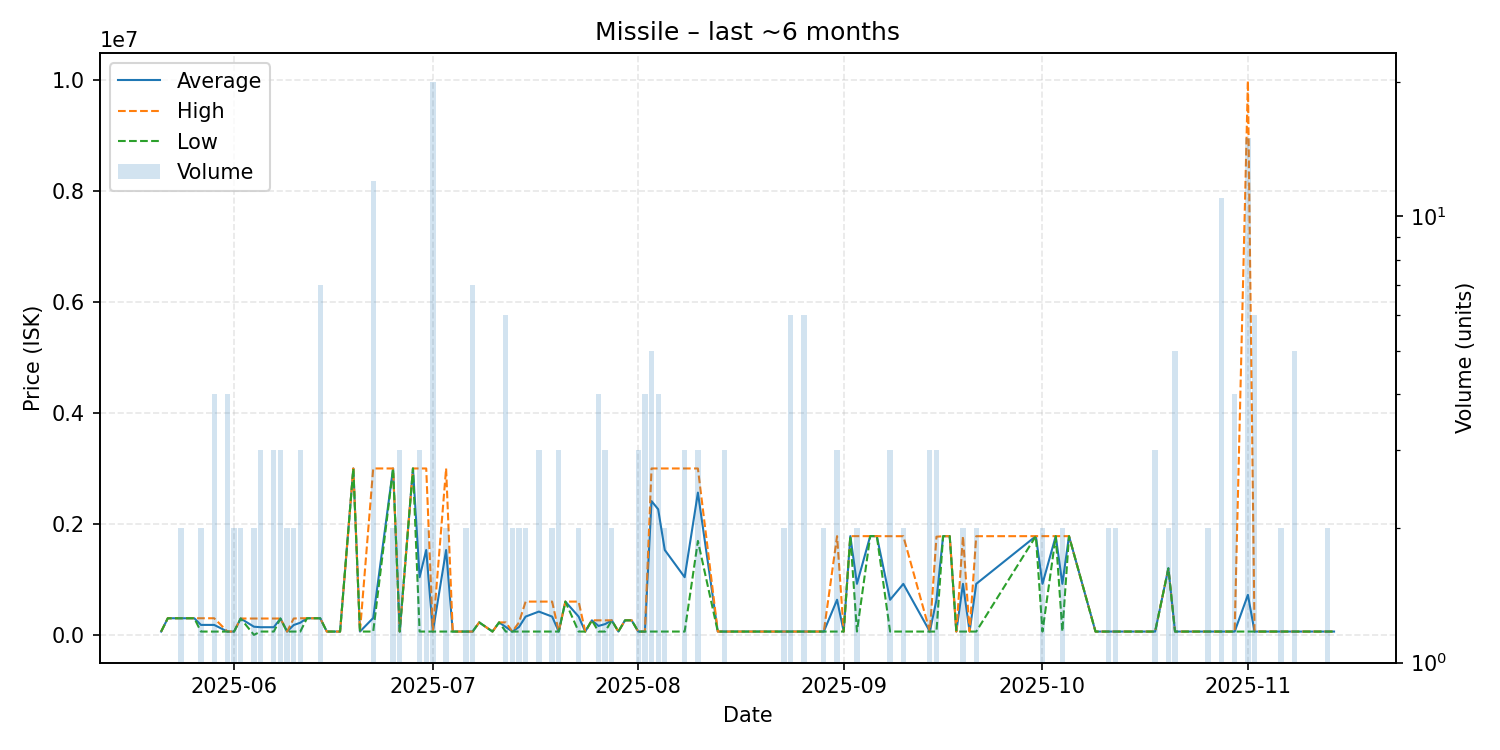

Values plotted in this chart, from the file beside it:
date, average, highest, lowest, order_count, volume
2025-05-21, 60000, 60000, 60000, 1, 1
2025-05-22, 299800, 299800, 299800, 1, 1
2025-05-23, 299800, 299800, 299800, 1, 1
2025-05-24, 299800, 299800, 299800, 2, 2
2025-05-25, 299800, 299800, 299800, 1, 1
2025-05-26, 299800, 299800, 299800, 1, 1
2025-05-27, 179900, 299800, 60000, 2, 2
2025-05-29, 179650, 299800, 59500, 4, 4
2025-05-31, 60000, 60000, 60000, 4, 4
2025-06-01, 60000, 60000, 60000, 2, 2
2025-06-02, 295000, 295000, 295000, 2, 2
2025-06-04, 147600, 295000, 200.0, 2, 2
2025-06-05, 138333, 295000, 60000, 3, 3
2025-06-07, 138333, 295000, 60000, 3, 3
2025-06-08, 295000, 295000, 295000, 1, 3
2025-06-09, 60000, 60000, 60000, 2, 2
2025-06-10, 177500, 295000, 60000, 2, 2
2025-06-11, 219867, 299800, 60000, 3, 3
2025-06-12, 299800, 299800, 299800, 1, 1
2025-06-13, 299800, 299800, 299800, 1, 1
2025-06-14, 299800, 299800, 299800, 1, 7
2025-06-15, 60000, 60000, 60000, 1, 1
2025-06-17, 60000, 60000, 60000, 1, 1
2025-06-19, 3000000, 3000000, 3000000, 1, 1
2025-06-20, 60000, 60000, 60000, 1, 1
2025-06-22, 305000, 3000000, 60000, 12, 12
2025-06-25, 3000000, 3000000, 3000000, 2, 2
2025-06-26, 60000, 60000, 60000, 3, 3
2025-06-28, 3000000, 3000000, 3000000, 1, 1
2025-06-29, 1040000, 3000000, 60000, 3, 3
2025-06-30, 1530000, 3000000, 60000, 2, 2
2025-07-01, 60000, 60000, 60000, 20, 20
2025-07-03, 1530000, 3000000, 60000, 2, 2
2025-07-04, 60000, 60000, 60000, 1, 1
2025-07-05, 60000, 60000, 60000, 1, 1
2025-07-06, 60000, 60000, 60000, 2, 2
2025-07-07, 60000, 60000, 60000, 7, 7
2025-07-08, 225000, 225000, 225000, 1, 1
2025-07-10, 60000, 60000, 60000, 1, 1
2025-07-11, 225000, 225000, 225000, 1, 1
2025-07-12, 142500, 225000, 60000, 6, 6
2025-07-13, 60000, 60000, 60000, 2, 2
2025-07-14, 142500, 225000, 60000, 2, 2
2025-07-15, 330000, 600000, 60000, 2, 2
2025-07-17, 420000, 600000, 60000, 3, 3
2025-07-19, 330000, 600000, 60000, 2, 2
2025-07-20, 60000, 60000, 60000, 3, 3
2025-07-21, 600000, 600000, 600000, 1, 1
2025-07-23, 330000, 600000, 60000, 2, 2
2025-07-24, 60000, 60000, 60000, 1, 1
2025-07-25, 262400, 262400, 262400, 1, 1
2025-07-26, 161200, 262400, 60000, 4, 4
2025-07-27, 194933, 262400, 60000, 2, 3
2025-07-28, 261250, 262500, 260000, 2, 2
2025-07-29, 60000, 60000, 60000, 1, 1
2025-07-30, 262500, 262500, 262500, 1, 1
2025-07-31, 262500, 262500, 262500, 1, 1
2025-08-01, 60000, 60000, 60000, 3, 3
2025-08-02, 60000, 60000, 60000, 4, 4
2025-08-03, 2412000, 3000000, 60000, 3, 5
... 60 more rows
